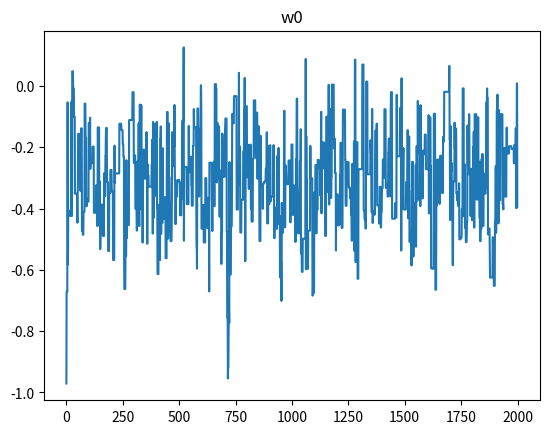
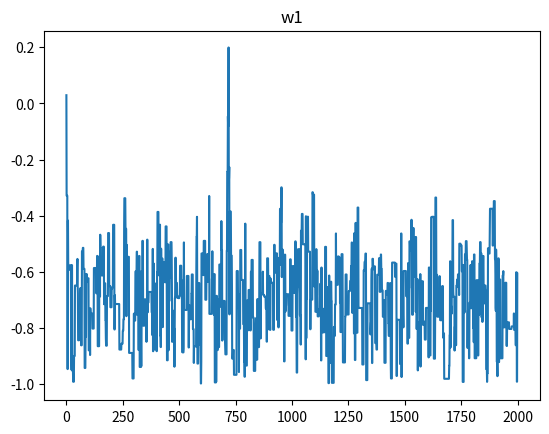

Write Python code to recreate these figures, in order.
#goal is to run MCMC on small world from my Machine Teaching paper and see what the mixing looks like

#TODO: run experiment where I increase the number of trajectories with preferences

#interesting! we probably need an inverse temperature on the confidence in the rankings! This seems to help the chain mix better and not accept everythin.
#it is also a function of the data, the more data and preferences the less likely I am to accept something bad. This is cool! The size of data set influences
#the width of the posterior, as it should.

import numpy as np
import copy
import matplotlib.pyplot as plt



def loglikelihood(w, beta, fcounts, prefs):
    #fcountA = np.array([1 + 0.9**2, 0.9])#np.array([2.0, 1.0])
    #fcountB = np.array([1 + 0.9 + 0.9**2, 0.0])#np.array([3.0, 0.0])
    #fcountC = np.array([1 + 0.9 + 0.9**2 + 0.9**3 + 0.9**4, 0.0])#np.array([5.0, 0.0])




    loglike = 0.0
    for i,j in prefs:
        #prefer j over i
        loglike += np.log(np.exp(beta * np.dot(w,fcounts[j]))/(np.exp(beta* np.dot(w,fcounts[i])) + np.exp(beta*np.dot(w,fcounts[j]))))
    return loglike

fcounts = [
np.array([2.0, 1.0]),  #0
np.array([3.0, 0.0]),  #1
np.array([5.0, 1.0]),  #2
#np.array([3.0, 1.0]),  #3
#np.array([6.0, 0.0])   #4
]

wstar = np.array([-0.1, -0.9])
#automatically generate preferences
prefs = []
for i in range(len(fcounts)):
    for j in range(i+1, len(fcounts)):
        return_i = np.dot(fcounts[i], wstar)
        return_j = np.dot(fcounts[j], wstar)
        if return_i > return_j:
            prefs.append((j,i))
        elif return_i < return_j:
            prefs.append((i,j))

print(prefs)
input("Continue")
# print(loglikelihood(np.array([1,0])))
# print(loglikelihood(np.array([0,1])))
# print(loglikelihood(np.array([1,1])))
# print(loglikelihood(np.array([-1,0])))
# print(loglikelihood(np.array([0,-1])))
# print(loglikelihood(np.array([-1,-1])))
# print(loglikelihood(np.array([1,-1])))
debug = False
N = 2000
beta = 10.0
prop_width = 1.0
#start with random weight
w = np.random.randn(2)
#normalize
w = w / np.sum(np.abs(w))
print(w)
cur_w = copy.deepcopy(w)
cur_ll = loglikelihood(w, beta, fcounts, prefs)
map_w = copy.deepcopy(w)
map_ll = cur_ll
#run mcmc
chain = []
num_accept = 0
for i in range(N):
    if i % 1000 == 0:
        print(i)
    if debug:
        print()
        print(i)
        print("current", cur_w)
        print("current likelihood", cur_ll)
    #generate proposal
    prop_w = cur_w + np.random.randn(len(cur_w))*prop_width
    #normalize
    prop_w = prop_w / np.sum(np.abs(prop_w))
    if debug:
        print("proposal", prop_w)
    #get proposal log_likelihood
    prop_ll = loglikelihood(prop_w, beta, fcounts, prefs)
    if debug:
        print("prop likelihood", prop_ll)
    #check likelihood ratio
    if prop_ll > cur_ll:
        if debug:
            print("accept")
        #update MAP
        if prop_ll > map_ll:
            map_ll = prop_ll
            map_w = copy.deepcopy(prop_w)
            print("new map", map_w, "ll", map_ll)
        cur_w = copy.deepcopy(prop_w)
        cur_ll = prop_ll
        chain.append(prop_w)
        num_accept += 1
    else: #check for probabilistic reject
        r = np.random.rand()
        ll_ratio = np.exp(prop_ll - cur_ll)
        if debug:
            print(ll_ratio, r)
        if r < ll_ratio:
            if debug:
                print("probabilistic accept")
            cur_w = copy.deepcopy(prop_w)
            cur_ll = prop_ll
            chain.append(prop_w)
            num_accept += 1
        else:
            if debug:
                print("reject")
            #keep old sample
            chain.append(cur_w)
chain = np.array(chain)

print("map", map_w)
print("likelihood", map_ll)
print("mean", np.mean(chain, axis=0))
print("accept / total = {} / {}".format(num_accept, N))
plt.figure(0)
plt.plot(chain[:,0])
plt.title("w0")
plt.figure(1)
plt.plot(chain[:,1])
plt.title("w1")
plt.show()
